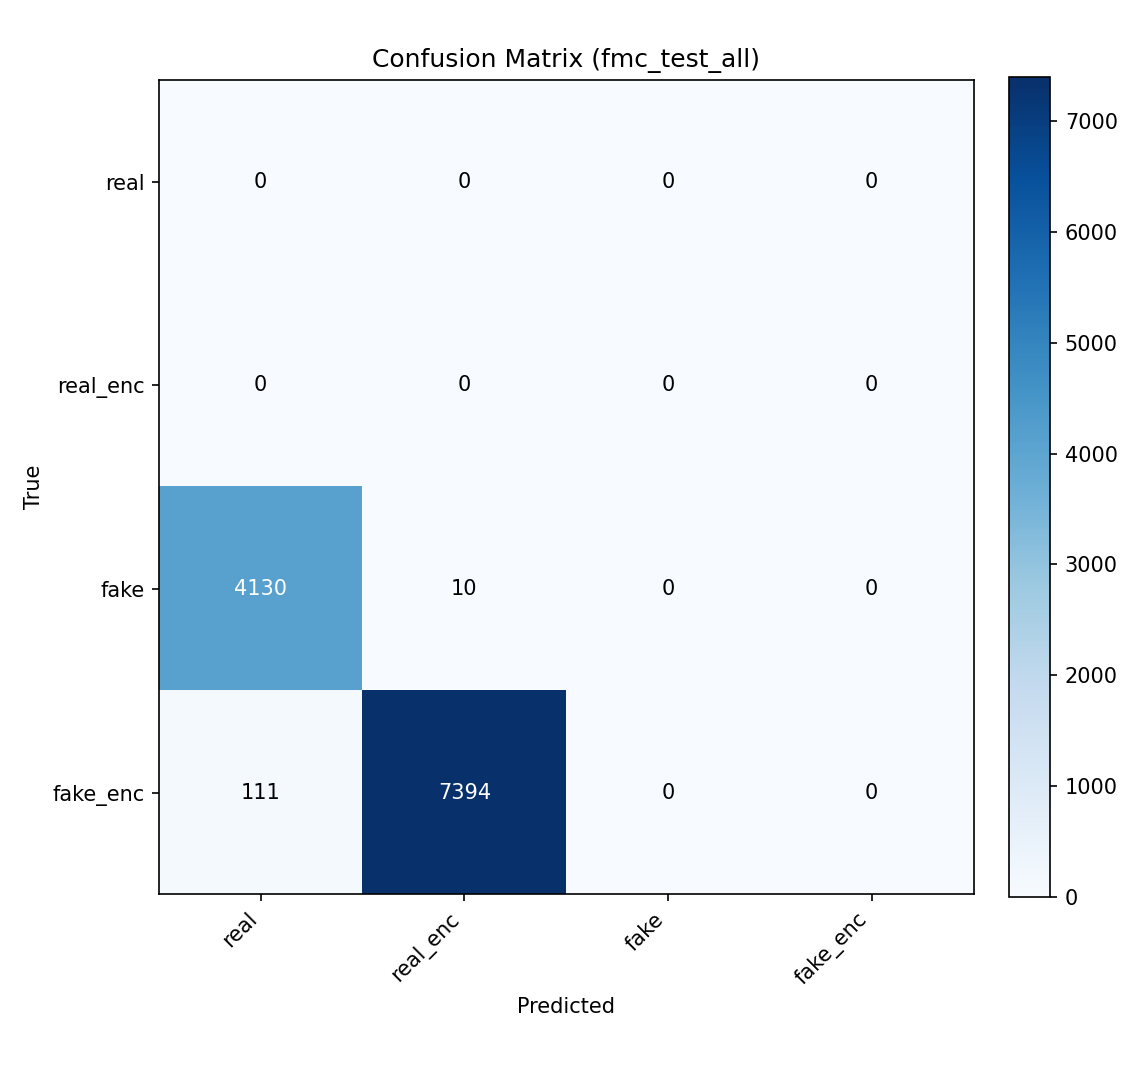

The data file committed next to this chart (first rows):
, real, real_enc, fake, fake_enc
real, 0, 0, 0, 0
real_enc, 0, 0, 0, 0
fake, 4130, 10, 0, 0
fake_enc, 111, 7394, 0, 0
